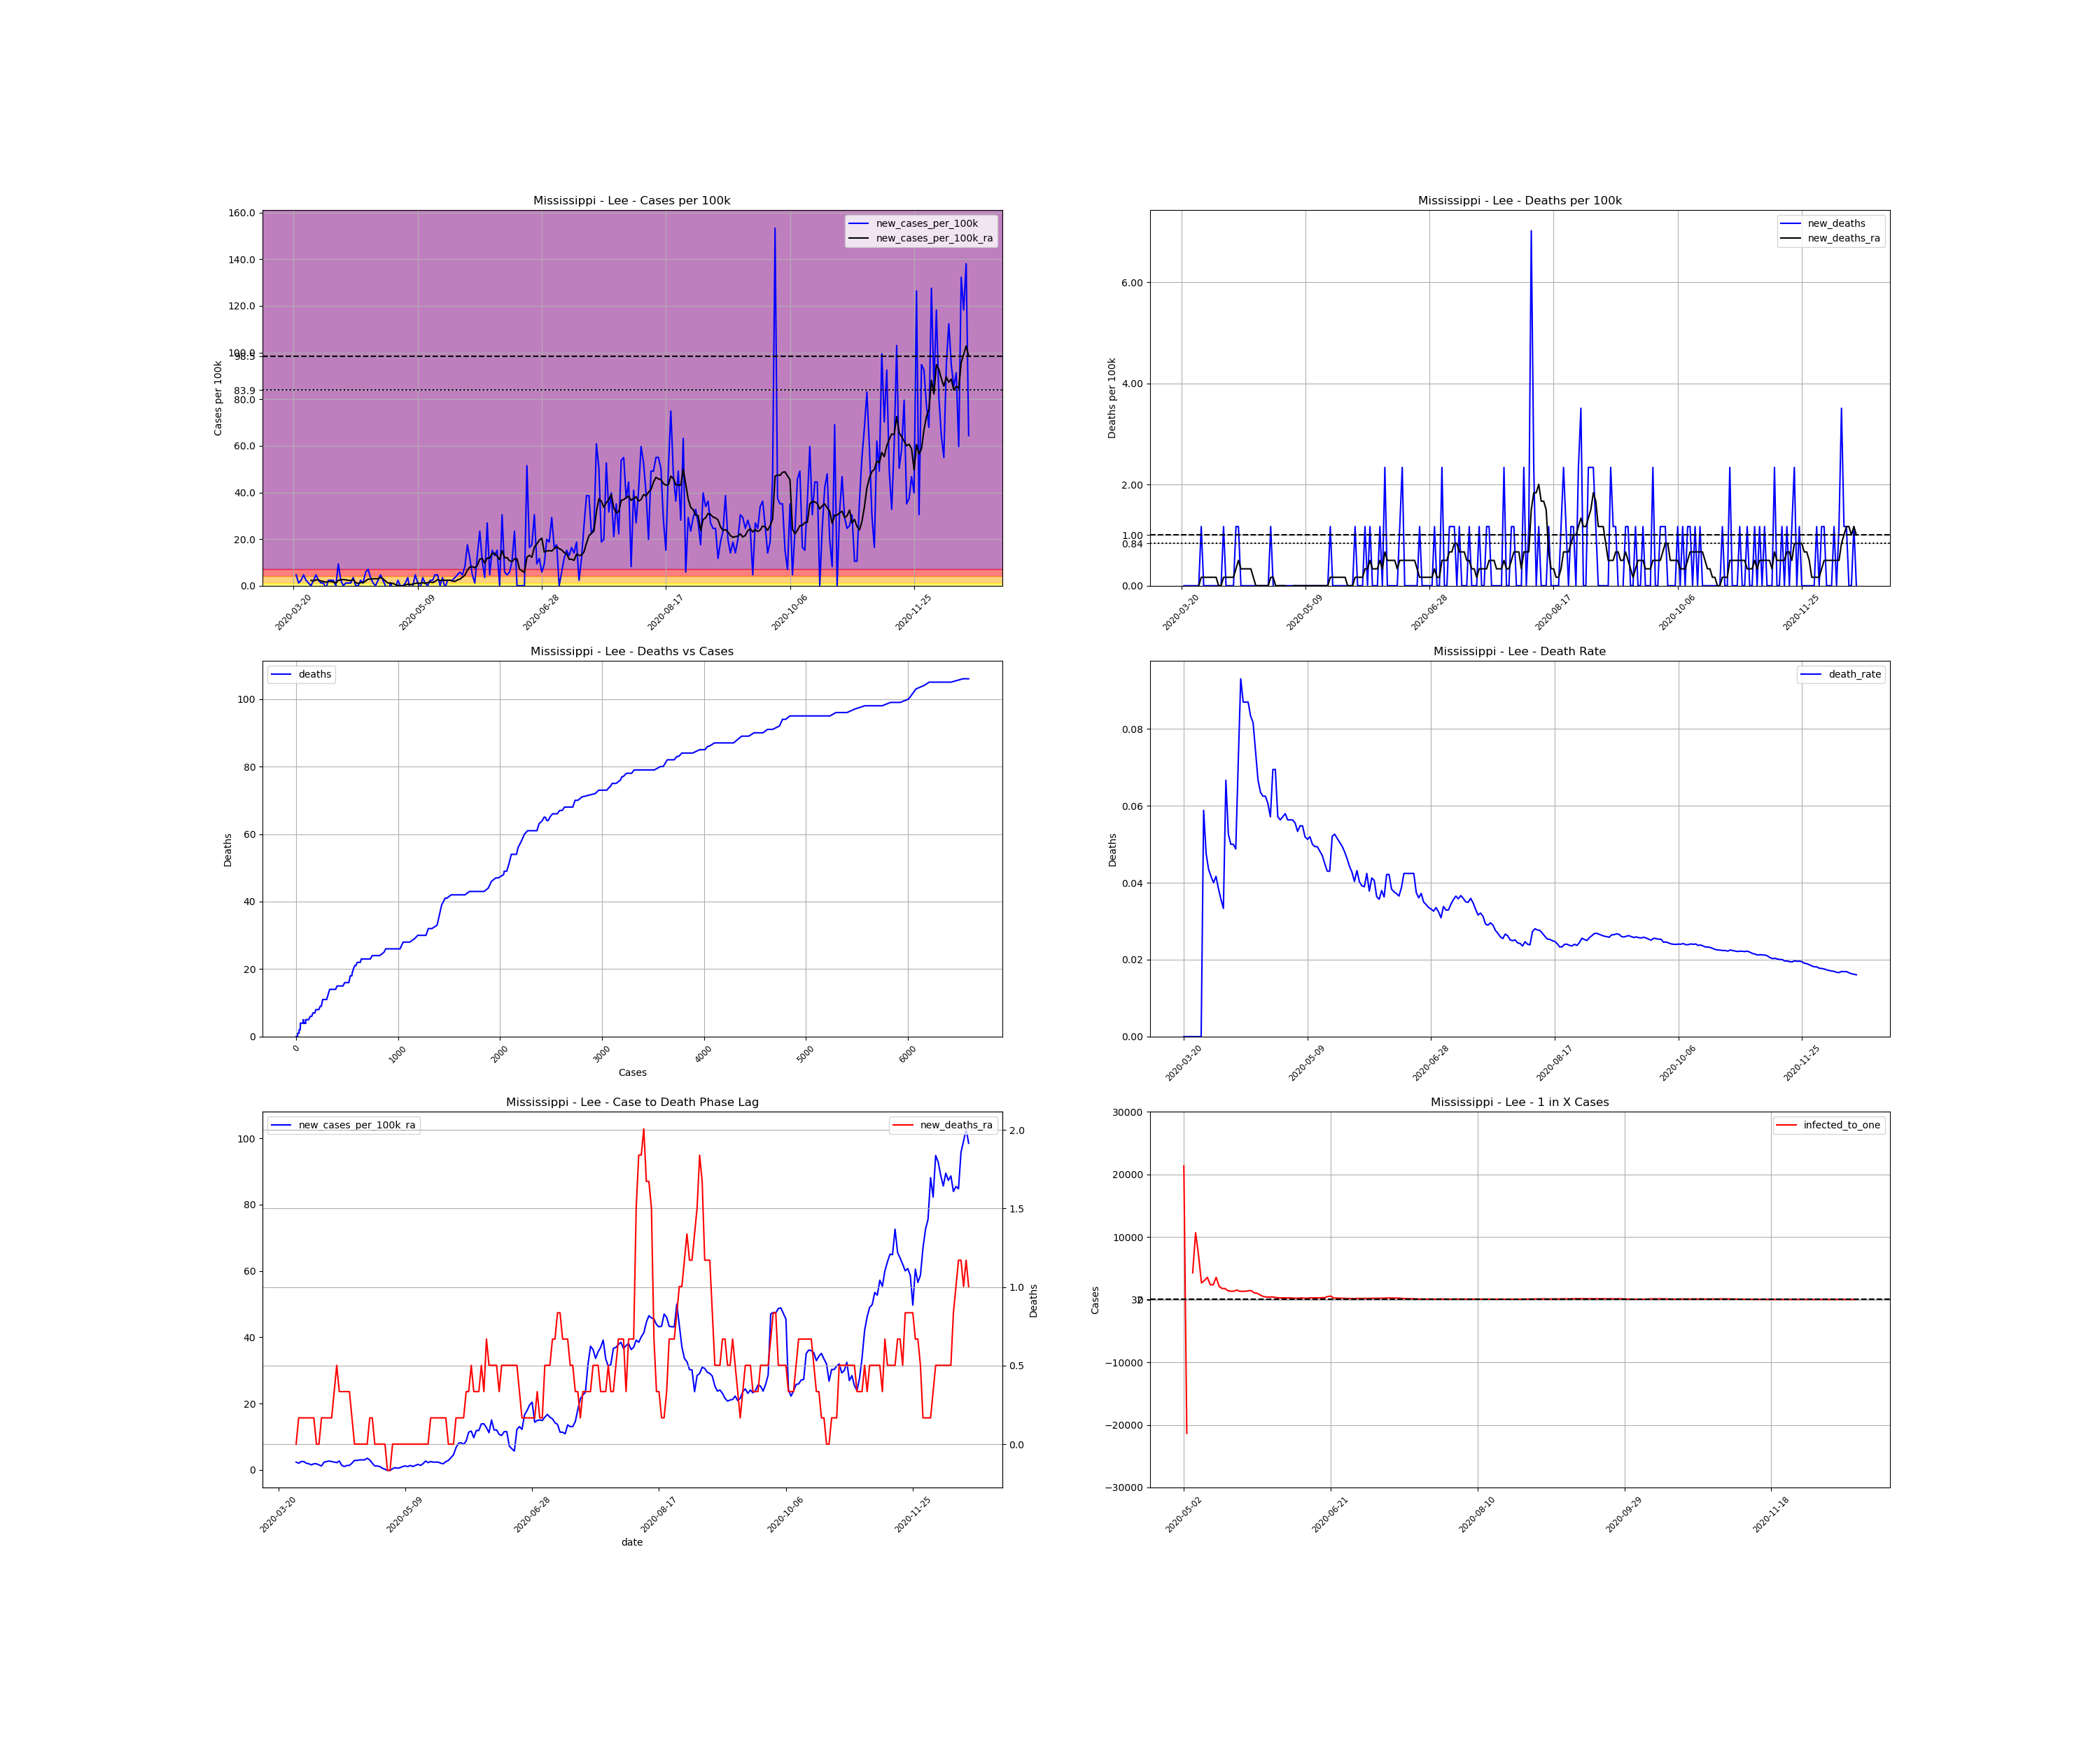

The file beside this chart, header and first rows:
, date, county, state, fips, cases, deaths, COUNTY, STNAME, CTYNAME, POPESTIMATE2019, cases_per_100k, deaths_per_100k, death_rate, new_cases, new_cases_per_100k, new_deaths, new_cases_per_100k_ra, new_deaths_ra, active_cases, infected_to_one
226757, 2020-03-20, Lee, Mississippi, 28081, 1, 0.0, 81, Mississippi, Lee, 85436, 1.17, 0.0, 0.0, , , , , , , 
226758, 2020-03-21, Lee, Mississippi, 28081, 5, 0.0, 81, Mississippi, Lee, 85436, 5.852, 0.0, 0.0, 4.0, 4.682, 0.0, , , , 
226759, 2020-03-22, Lee, Mississippi, 28081, 6, 0.0, 81, Mississippi, Lee, 85436, 7.023, 0.0, 0.0, 1.0, 1.17, 0.0, , , , 
226760, 2020-03-23, Lee, Mississippi, 28081, 8, 0.0, 81, Mississippi, Lee, 85436, 9.364, 0.0, 0.0, 2.0, 2.341, 0.0, , , , 
226761, 2020-03-24, Lee, Mississippi, 28081, 12, 0.0, 81, Mississippi, Lee, 85436, 14.05, 0.0, 0.0, 4.0, 4.682, 0.0, , , , 
226762, 2020-03-25, Lee, Mississippi, 28081, 14, 0.0, 81, Mississippi, Lee, 85436, 16.39, 0.0, 0.0, 2.0, 2.341, 0.0, , , , 
226763, 2020-03-26, Lee, Mississippi, 28081, 15, 0.0, 81, Mississippi, Lee, 85436, 17.56, 0.0, 0.0, 1.0, 1.17, 0.0, , , , 
226764, 2020-03-27, Lee, Mississippi, 28081, 15, 0.0, 81, Mississippi, Lee, 85436, 17.56, 0.0, 0.0, 0.0, 0.0, 0.0, 2.341, 0.0, , 
226765, 2020-03-28, Lee, Mississippi, 28081, 17, 1.0, 81, Mississippi, Lee, 85436, 19.9, 1.17, 0.05882, 2.0, 2.341, 1.17, 2.007, 0.1672, 16.0, 1335
226766, 2020-03-29, Lee, Mississippi, 28081, 21, 1.0, 81, Mississippi, Lee, 85436, 24.58, 1.17, 0.04762, 4.0, 4.682, 0.0, 2.508, 0.1672, 16.0, 1335
226767, 2020-03-30, Lee, Mississippi, 28081, 23, 1.0, 81, Mississippi, Lee, 85436, 26.92, 1.17, 0.04348, 2.0, 2.341, 0.0, 2.508, 0.1672, 17.0, 1256
226768, 2020-03-31, Lee, Mississippi, 28081, 24, 1.0, 81, Mississippi, Lee, 85436, 28.09, 1.17, 0.04167, 1.0, 1.17, 0.0, 2.007, 0.1672, 16.0, 1335
226769, 2020-04-01, Lee, Mississippi, 28081, 25, 1.0, 81, Mississippi, Lee, 85436, 29.26, 1.17, 0.04, 1.0, 1.17, 0.0, 1.839, 0.1672, 13.0, 1643
226770, 2020-04-02, Lee, Mississippi, 28081, 24, 1.0, 81, Mississippi, Lee, 85436, 28.09, 1.17, 0.04167, -1.0, -1.17, 0.0, 1.505, 0.1672, 10.0, 2136
226771, 2020-04-03, Lee, Mississippi, 28081, 26, 1.0, 81, Mississippi, Lee, 85436, 30.43, 1.17, 0.03846, 2.0, 2.341, 0.0, 1.839, 0.1672, 11.0, 1942
226772, 2020-04-04, Lee, Mississippi, 28081, 28, 1.0, 81, Mississippi, Lee, 85436, 32.77, 1.17, 0.03571, 2.0, 2.341, 0.0, 1.839, 0.0, 13.0, 1643
226773, 2020-04-05, Lee, Mississippi, 28081, 30, 1.0, 81, Mississippi, Lee, 85436, 35.11, 1.17, 0.03333, 2.0, 2.341, 0.0, 1.505, 0.0, 13.0, 1643
226774, 2020-04-06, Lee, Mississippi, 28081, 30, 2.0, 81, Mississippi, Lee, 85436, 35.11, 2.341, 0.06667, 0.0, 0.0, 1.17, 1.17, 0.1672, 9.0, 2373
226775, 2020-04-07, Lee, Mississippi, 28081, 38, 2.0, 81, Mississippi, Lee, 85436, 44.48, 2.341, 0.05263, 8.0, 9.364, 0.0, 2.341, 0.1672, 15.0, 1424
226776, 2020-04-08, Lee, Mississippi, 28081, 40, 2.0, 81, Mississippi, Lee, 85436, 46.82, 2.341, 0.05, 2.0, 2.341, 0.0, 2.508, 0.1672, 16.0, 1335
226777, 2020-04-09, Lee, Mississippi, 28081, 40, 2.0, 81, Mississippi, Lee, 85436, 46.82, 2.341, 0.05, 0.0, 0.0, 0.0, 2.675, 0.1672, 15.0, 1424
226778, 2020-04-10, Lee, Mississippi, 28081, 41, 2.0, 81, Mississippi, Lee, 85436, 47.99, 2.341, 0.04878, 1.0, 1.17, 0.0, 2.508, 0.1672, 17.0, 1256
226779, 2020-04-11, Lee, Mississippi, 28081, 42, 3.0, 81, Mississippi, Lee, 85436, 49.16, 3.511, 0.07143, 1.0, 1.17, 1.17, 2.341, 0.3344, 16.0, 1335
226780, 2020-04-12, Lee, Mississippi, 28081, 43, 4.0, 81, Mississippi, Lee, 85436, 50.33, 4.682, 0.09302, 1.0, 1.17, 1.17, 2.174, 0.5016, 15.0, 1424
226781, 2020-04-13, Lee, Mississippi, 28081, 46, 4.0, 81, Mississippi, Lee, 85436, 53.84, 4.682, 0.08696, 3.0, 3.511, 0.0, 2.675, 0.3344, 16.0, 1335
226782, 2020-04-14, Lee, Mississippi, 28081, 46, 4.0, 81, Mississippi, Lee, 85436, 53.84, 4.682, 0.08696, 0.0, 0.0, 0.0, 1.338, 0.3344, 16.0, 1335
226783, 2020-04-15, Lee, Mississippi, 28081, 46, 4.0, 81, Mississippi, Lee, 85436, 53.84, 4.682, 0.08696, 0.0, 0.0, 0.0, 1.003, 0.3344, 8.0, 2670
226784, 2020-04-16, Lee, Mississippi, 28081, 48, 4.0, 81, Mississippi, Lee, 85436, 56.18, 4.682, 0.08333, 2.0, 2.341, 0.0, 1.338, 0.3344, 8.0, 2670
226785, 2020-04-17, Lee, Mississippi, 28081, 49, 4.0, 81, Mississippi, Lee, 85436, 57.35, 4.682, 0.08163, 1.0, 1.17, 0.0, 1.338, 0.3344, 9.0, 2373
226786, 2020-04-18, Lee, Mississippi, 28081, 54, 4.0, 81, Mississippi, Lee, 85436, 63.21, 4.682, 0.07407, 5.0, 5.852, 0.0, 2.007, 0.1672, 13.0, 1643
226787, 2020-04-19, Lee, Mississippi, 28081, 60, 4.0, 81, Mississippi, Lee, 85436, 70.23, 4.682, 0.06667, 6.0, 7.023, 0.0, 2.843, 0.0, 18.0, 1187
226788, 2020-04-20, Lee, Mississippi, 28081, 63, 4.0, 81, Mississippi, Lee, 85436, 73.74, 4.682, 0.06349, 3.0, 3.511, 0.0, 2.843, 0.0, 20.0, 1068
226789, 2020-04-21, Lee, Mississippi, 28081, 64, 4.0, 81, Mississippi, Lee, 85436, 74.91, 4.682, 0.0625, 1.0, 1.17, 0.0, 3.01, 0.0, 18.0, 1187
226790, 2020-04-22, Lee, Mississippi, 28081, 64, 4.0, 81, Mississippi, Lee, 85436, 74.91, 4.682, 0.0625, 0.0, 0.0, 0.0, 3.01, 0.0, 18.0, 1187
226791, 2020-04-23, Lee, Mississippi, 28081, 66, 4.0, 81, Mississippi, Lee, 85436, 77.25, 4.682, 0.06061, 2.0, 2.341, 0.0, 3.01, 0.0, 20.0, 1068
226792, 2020-04-24, Lee, Mississippi, 28081, 70, 4.0, 81, Mississippi, Lee, 85436, 81.93, 4.682, 0.05714, 4.0, 4.682, 0.0, 3.511, 0.0, 22.0, 970.9
226793, 2020-04-25, Lee, Mississippi, 28081, 72, 5.0, 81, Mississippi, Lee, 85436, 84.27, 5.852, 0.06944, 2.0, 2.341, 1.17, 3.01, 0.1672, 23.0, 928.7
226794, 2020-04-26, Lee, Mississippi, 28081, 72, 5.0, 81, Mississippi, Lee, 85436, 84.27, 5.852, 0.06944, 0.0, 0.0, 0.0, 2.007, 0.1672, 18.0, 1187
226795, 2020-04-27, Lee, Mississippi, 28081, 70, 4.0, 81, Mississippi, Lee, 85436, 81.93, 4.682, 0.05714, -2.0, -2.341, -1.17, 1.17, 0.0, 10.0, 2136
226796, 2020-04-28, Lee, Mississippi, 28081, 71, 4.0, 81, Mississippi, Lee, 85436, 83.1, 4.682, 0.05634, 1.0, 1.17, 0.0, 1.17, 0.0, 8.0, 2670
226797, 2020-04-29, Lee, Mississippi, 28081, 70, 4.0, 81, Mississippi, Lee, 85436, 81.93, 4.682, 0.05714, -1.0, -1.17, 0.0, 1.003, 0.0, 6.0, 3560
226798, 2020-04-30, Lee, Mississippi, 28081, 69, 4.0, 81, Mississippi, Lee, 85436, 80.76, 4.682, 0.05797, -1.0, -1.17, 0.0, 0.5016, 0.0, 5.0, 4272
226799, 2020-05-01, Lee, Mississippi, 28081, 71, 4.0, 81, Mississippi, Lee, 85436, 83.1, 4.682, 0.05634, 2.0, 2.341, 0.0, 0.1672, 0.0, 5.0, 4272
226800, 2020-05-02, Lee, Mississippi, 28081, 71, 4.0, 81, Mississippi, Lee, 85436, 83.1, 4.682, 0.05634, 0.0, 0.0, 0.0, -0.1672, -0.1672, 1.0, 21359
226801, 2020-05-03, Lee, Mississippi, 28081, 71, 4.0, 81, Mississippi, Lee, 85436, 83.1, 4.682, 0.05634, 0.0, 0.0, 0.0, -0.1672, -0.1672, -1.0, -21359
226802, 2020-05-04, Lee, Mississippi, 28081, 72, 4.0, 81, Mississippi, Lee, 85436, 84.27, 4.682, 0.05556, 1.0, 1.17, 0.0, 0.3344, 0.0, 0.0, inf
226803, 2020-05-05, Lee, Mississippi, 28081, 75, 4.0, 81, Mississippi, Lee, 85436, 87.79, 4.682, 0.05333, 3.0, 3.511, 0.0, 0.6688, 0.0, 5.0, 4272
226804, 2020-05-06, Lee, Mississippi, 28081, 73, 4.0, 81, Mississippi, Lee, 85436, 85.44, 4.682, 0.05479, -2.0, -2.341, 0.0, 0.5016, 0.0, 2.0, 10680
226805, 2020-05-07, Lee, Mississippi, 28081, 73, 4.0, 81, Mississippi, Lee, 85436, 85.44, 4.682, 0.05479, 0.0, 0.0, 0.0, 0.6688, 0.0, 3.0, 7120
226806, 2020-05-08, Lee, Mississippi, 28081, 77, 4.0, 81, Mississippi, Lee, 85436, 90.13, 4.682, 0.05195, 4.0, 4.682, 0.0, 1.003, 0.0, 8.0, 2670
226807, 2020-05-09, Lee, Mississippi, 28081, 78, 4.0, 81, Mississippi, Lee, 85436, 91.3, 4.682, 0.05128, 1.0, 1.17, 0.0, 1.17, 0.0, 7.0, 3051
226808, 2020-05-10, Lee, Mississippi, 28081, 77, 4.0, 81, Mississippi, Lee, 85436, 90.13, 4.682, 0.05195, -1.0, -1.17, 0.0, 1.003, 0.0, 6.0, 3560
226809, 2020-05-11, Lee, Mississippi, 28081, 80, 4.0, 81, Mississippi, Lee, 85436, 93.64, 4.682, 0.05, 3.0, 3.511, 0.0, 1.338, 0.0, 9.0, 2373
226810, 2020-05-12, Lee, Mississippi, 28081, 81, 4.0, 81, Mississippi, Lee, 85436, 94.81, 4.682, 0.04938, 1.0, 1.17, 0.0, 1.003, 0.0, 9.0, 2373
226811, 2020-05-13, Lee, Mississippi, 28081, 81, 4.0, 81, Mississippi, Lee, 85436, 94.81, 4.682, 0.04938, 0.0, 0.0, 0.0, 1.338, 0.0, 6.0, 3560
226812, 2020-05-14, Lee, Mississippi, 28081, 83, 4.0, 81, Mississippi, Lee, 85436, 97.15, 4.682, 0.04819, 2.0, 2.341, 0.0, 1.672, 0.0, 10.0, 2136
226813, 2020-05-15, Lee, Mississippi, 28081, 85, 4.0, 81, Mississippi, Lee, 85436, 99.49, 4.682, 0.04706, 2.0, 2.341, 0.0, 1.338, 0.0, 12.0, 1780
226814, 2020-05-16, Lee, Mississippi, 28081, 89, 4.0, 81, Mississippi, Lee, 85436, 104.2, 4.682, 0.04494, 4.0, 4.682, 0.0, 1.839, 0.0, 12.0, 1780
226815, 2020-05-17, Lee, Mississippi, 28081, 93, 4.0, 81, Mississippi, Lee, 85436, 108.9, 4.682, 0.04301, 4.0, 4.682, 0.0, 2.675, 0.0, 15.0, 1424
226816, 2020-05-18, Lee, Mississippi, 28081, 93, 4.0, 81, Mississippi, Lee, 85436, 108.9, 4.682, 0.04301, 0.0, 0.0, 0.0, 2.174, 0.0, 16.0, 1335
... 213 more rows
